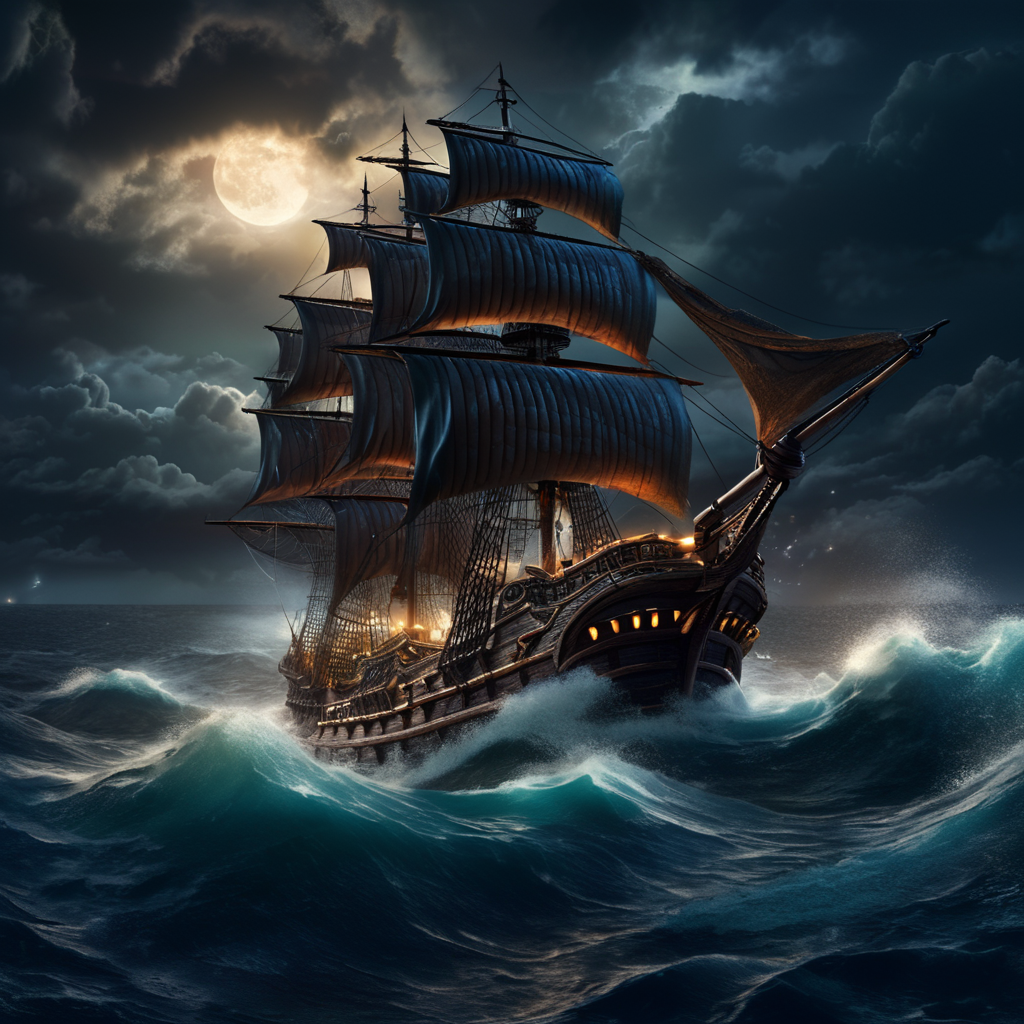
Generation parameters embedded in this image by ComfyUI (PNG 'prompt' text chunk: the API-format workflow graph, JSON):
{"4":{"inputs":{"ckpt_name":"sd_xl_base_0.9.safetensors"},"class_type":"CheckpointLoaderSimple"},"11":{"inputs":{"ckpt_name":"sd_xl_refiner_0.9.safetensors"},"class_type":"CheckpointLoaderSimple"},"18":{"inputs":{"samples":["51",0],"vae":["11",2]},"class_type":"VAEDecode"},"19":{"inputs":{"filename_prefix":"refiner_output","images":["18",0]},"class_type":"SaveImage"},"21":{"inputs":{"width":1024,"height":1024,"batch_size":1},"class_type":"EmptyLatentImage"},"24":{"inputs":{"samples":["50",0],"vae":["4",2]},"class_type":"VAEDecode"},"27":{"inputs":{"width":4096,"height":4096,"crop_w":0,"crop_h":0,"target_width":4096,"target_height":4096,"text_g":"\n, ugly, disfigured, mutilated, asymmetrical, boring, out of focus","text_l":"\n, ugly, disfigured, mutilated, asymmetrical, boring, out of focus","clip":["4",1]},"class_type":"CLIPTextEncodeSDXL"},"28":{"inputs":{"width":4096,"height":4096,"crop_w":0,"crop_h":0,"target_width":4096,"target_height":4096,"text_g":"An epic pirate ship sailing the ocean, rough waves, midnight, thunder storm\n, artistic, creative, contrasting, detailed, 8k, expressive","text_l":"An epic pirate ship sailing the ocean, rough waves, midnight, thunder storm\n, artistic, creative, contrasting, detailed, 8k, expressive","clip":["4",1]},"class_type":"CLIPTextEncodeSDXL"},"37":{"inputs":{"ascore":6.0,"width":4096,"height":4096,"text":"An epic pirate ship sailing the ocean, rough waves, midnight, thunder storm\n, artistic, creative, contrasting, detailed, 8k, expressive","clip":["11",1]},"class_type":"CLIPTextEncodeSDXLRefiner"},"38":{"inputs":{"ascore":6.0,"width":4096,"height":4096,"text":"\n, ugly, disfigured, mutilated, asymmetrical, boring, out of focus","clip":["11",1]},"class_type":"CLIPTextEncodeSDXLRefiner"},"50":{"inputs":{"add_noise":"enable","noise_seed":437799221439750,"steps":40,"cfg":6.0,"sampler_name":"dpm_2","scheduler":"karras","start_at_step":0,"end_at_step":32,"return_with_leftover_noise":"enable","model":["4",0],"positive":["28",0],"negative":["27",0],"latent_image":["21",0]},"class_type":"KSamplerAdvanced"},"51":{"inputs":{"add_noise":"disable","noise_seed":437799221439750,"steps":40,"cfg":8.0,"sampler_name":"dpm_2","scheduler":"karras","start_at_step":32,"end_at_step":10000,"return_with_leftover_noise":"disable","model":["11",0],"positive":["37",0],"negative":["38",0],"latent_image":["50",0]},"class_type":"KSamplerAdvanced"},"52":{"inputs":{"images":["24",0]},"class_type":"PreviewImage"},"66":{"inputs":{"add_noise":"disable","noise_seed":437799221439750,"steps":40,"cfg":6.0,"sampler_name":"dpm_2","scheduler":"karras","start_at_step":32,"end_at_step":10000,"return_with_leftover_noise":"disable","model":["4",0],"positive":["28",0],"negative":["27",0],"latent_image":["50",0]},"class_type":"KSamplerAdvanced"},"67":{"inputs":{"samples":["66",0],"vae":["4",2]},"class_type":"VAEDecode"},"69":{"inputs":{"images":["67",0]},"class_type":"PreviewImage"}}